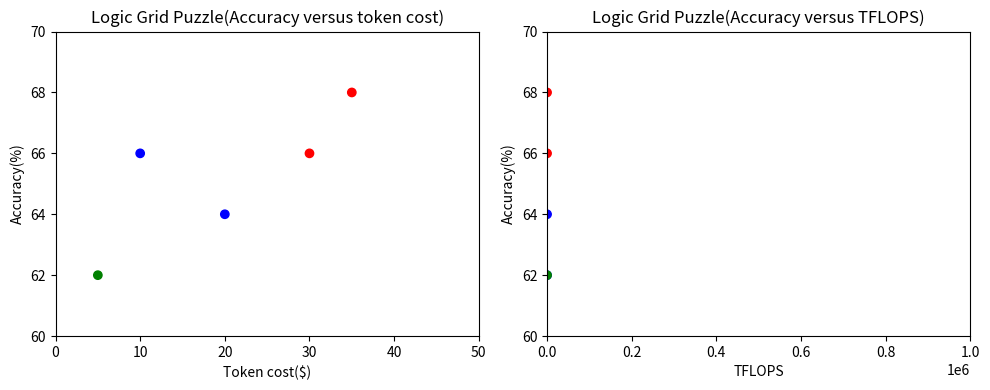

Reproduce this figure in Python. (Note: this script raises an exception after producing the figure.)
import matplotlib.pyplot as plt
import numpy as np

# Dummy data for the left subplot
token_costs_left = [35, 30, 20, 10, 5]
accuracies_left = [68, 66, 64, 66, 62]

# Dummy data for the right subplot
tflops_right = [2.5, 2.0, 1.5, 1.0, 0.5]
accuracies_right = [68, 66, 64, 62, 62]

# Create the figure and subplots
fig, axs = plt.subplots(1, 2, figsize=(10, 4))

# Left subplot
axs[0].scatter(token_costs_left, accuracies_left, color=['red', 'red', 'blue', 'blue', 'green'])
axs[0].set_xlabel('Token cost($)')
axs[0].set_ylabel('Accuracy(%)')
axs[0].set_title('Logic Grid Puzzle(Accuracy versus token cost)')
axs[0].set_xlim(0, 50)
axs[0].set_ylim(60, 70)

# Right subplot
axs[1].scatter(tflops_right, accuracies_right, color=['red', 'red', 'blue', 'blue', 'green'])
axs[1].set_xlabel('TFLOPS')
axs[1].set_ylabel('Accuracy(%)')
axs[1].set_title('Logic Grid Puzzle(Accuracy versus TFLOPS)')
axs[1].set_xlim(0, 1000000)
axs[1].set_ylim(60, 70)

# Show the plot
plt.tight_layout()
plt.savefig(r"eval_workspace_gpt5/Qwen2.5-VL-7B-Instruct/python/scatter_15.png", bbox_inches="tight")
